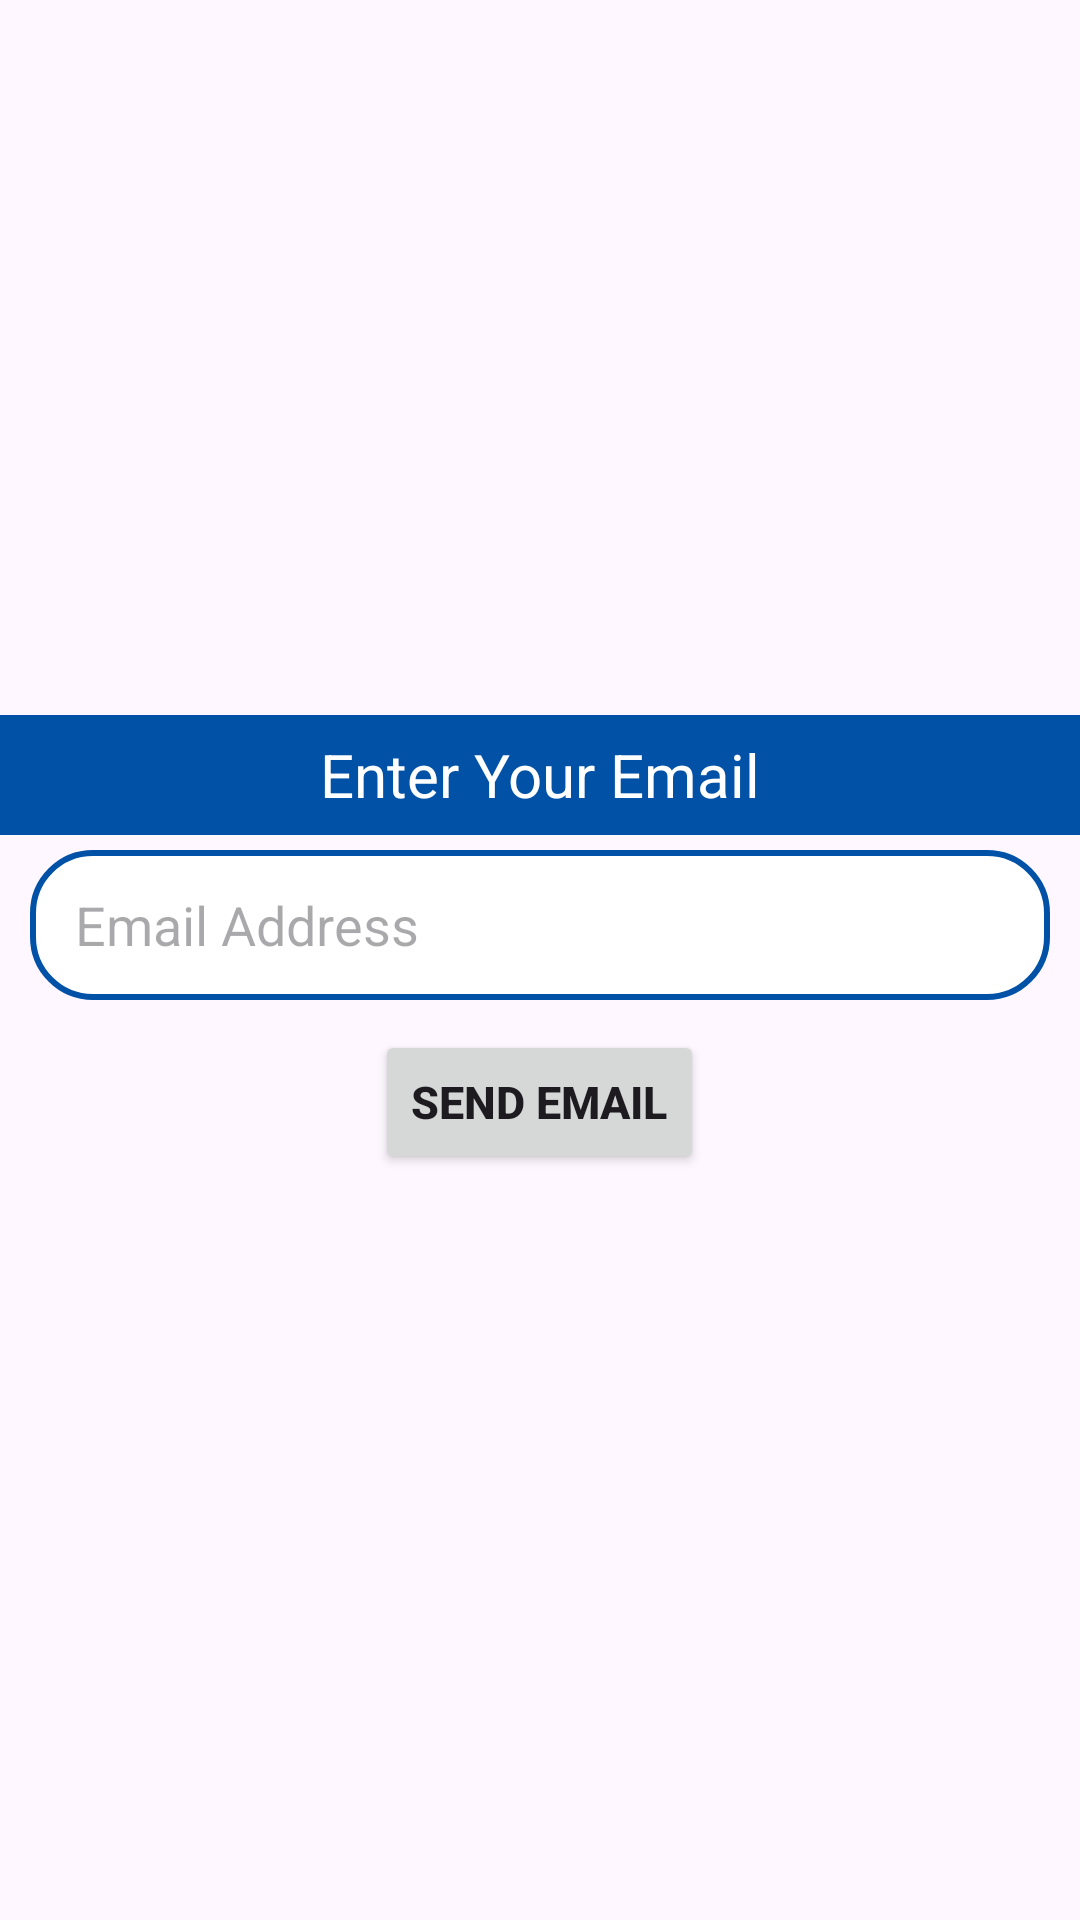

This screen was rendered from an Android layout file. Write that file and the resources it references.
<!-- AndroidManifest.xml: application theme Theme.Login2 -->
<!-- res/layout/fragment_password_reset.xml -->
<?xml version="1.0" encoding="utf-8"?>
<FrameLayout xmlns:android="http://schemas.android.com/apk/res/android"
    xmlns:tools="http://schemas.android.com/tools"
    android:layout_width="match_parent"
    android:layout_height="wrap_content"

    tools:context=".Activities.PasswordReset">

    <RelativeLayout
        android:layout_width="match_parent"
        android:layout_height="match_parent"
        android:gravity="center">

        <TextView
            android:layout_width="match_parent"
            android:layout_height="40dp"
            android:background="@color/bg_color"
            android:text="Enter Your Email"
            android:id="@+id/emailInputHeader"
            android:textColor="@color/white"
            android:gravity="center"
            android:textSize="20sp"/>

        <EditText
            android:layout_width="match_parent"
            android:layout_height="50dp"
            android:layout_marginTop="5dp"
            android:layout_marginStart="10dp"
            android:layout_marginEnd="10dp"
            android:layout_below="@id/emailInputHeader"
            android:background="@drawable/edittext_bg"
            android:hint="Email Address"
            android:paddingStart="15dp"
            android:id="@+id/emailEt"/>

        <LinearLayout
            android:layout_width="wrap_content"
            android:layout_height="wrap_content"
            android:orientation="horizontal"
            android:layout_margin="10dp"
            android:layout_below="@id/emailEt"
            android:layout_centerHorizontal="true">


            <Button
                android:layout_width="wrap_content"
                android:layout_height="wrap_content"
                android:layout_below="@id/courseCodeET"
                android:layout_centerHorizontal="true"
                android:layout_toRightOf="@id/cancelButton"
                android:id="@+id/sendEmail"
                android:text="Send Email"
                android:layout_marginHorizontal="5dp"
                android:textStyle="bold"
                android:textSize="15sp"
                />

        </LinearLayout>
    </RelativeLayout>

</FrameLayout>
<!-- resources referenced by this layout -->
<resources>
  <color name="bg_color">#0151A7</color>
  <color name="white">#FFFFFFFF</color>
  <!-- drawable edittext_bg (drawable) -->
  <?xml version="1.0" encoding="utf-8"?>
  <shape android:shape="rectangle" xmlns:android="http://schemas.android.com/apk/res/android">
  <solid
      android:color="@color/white"/>
  
      <corners android:radius="20dp"/>
  
      <stroke
          android:color="@color/bg_color"
          android:width="2dp"/>
  </shape>
  <style name="Theme.Login2" parent="Base.Theme.Login2" />
  <style name="Base.Theme.Login2" parent="Theme.Material3.DayNight.NoActionBar">
  
           <item name="colorPrimary">@color/bg_color</item>
      </style>
</resources>
